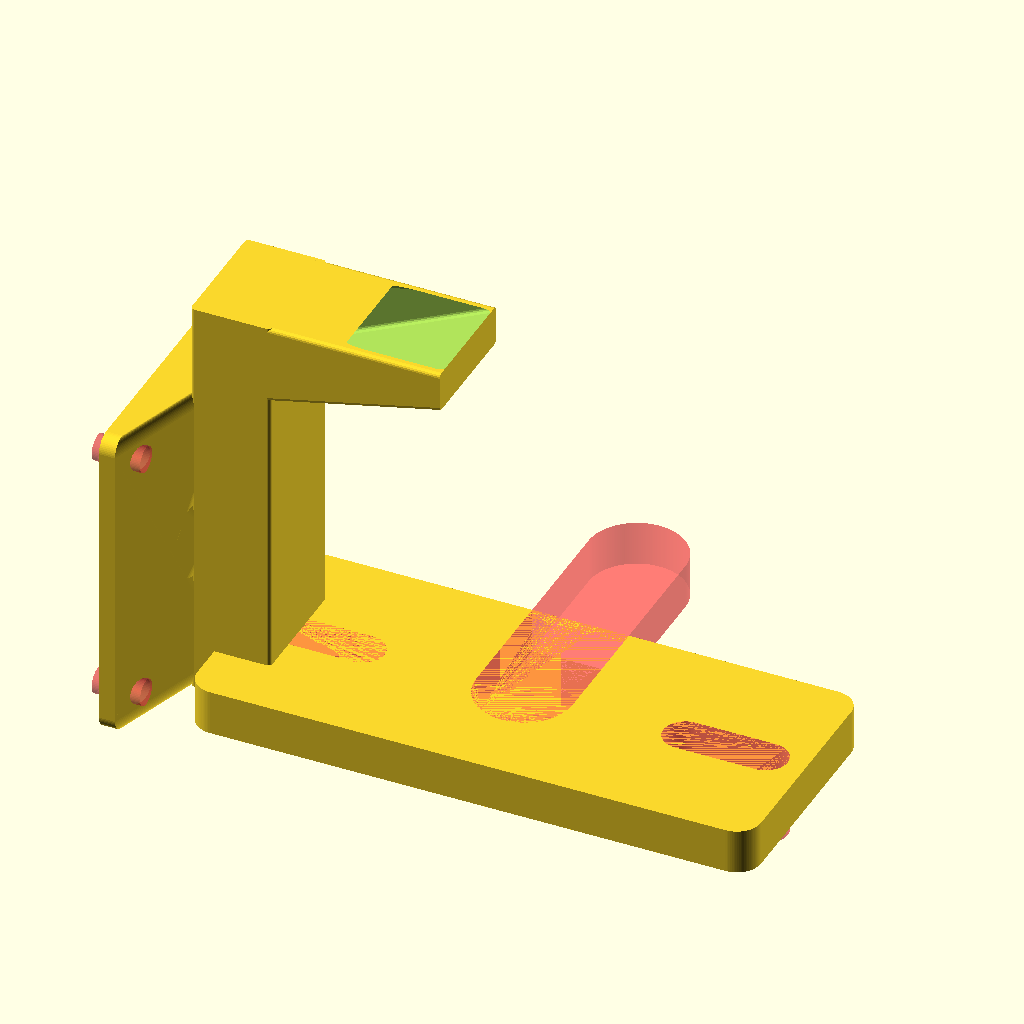
Cell 1: the model at its default parameters.
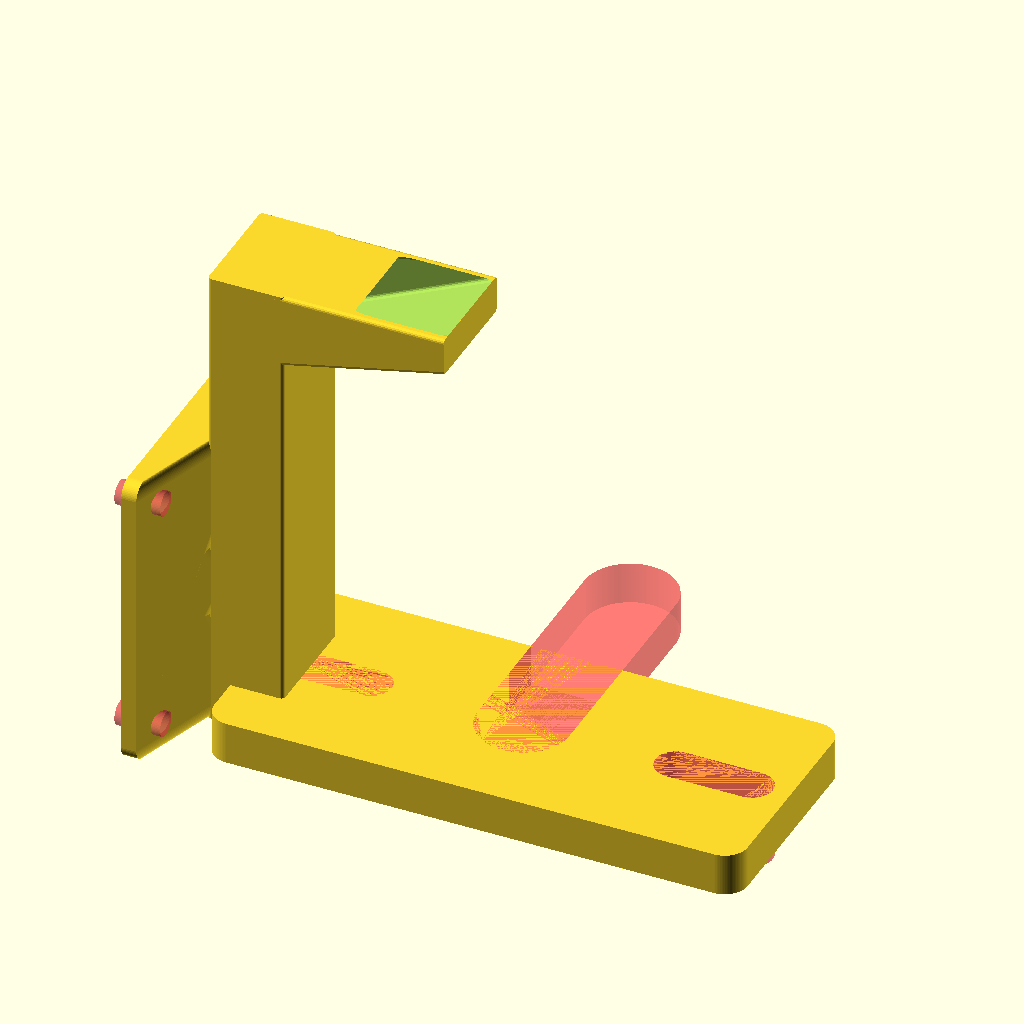
Cell 2: the same model with hotend = "first".
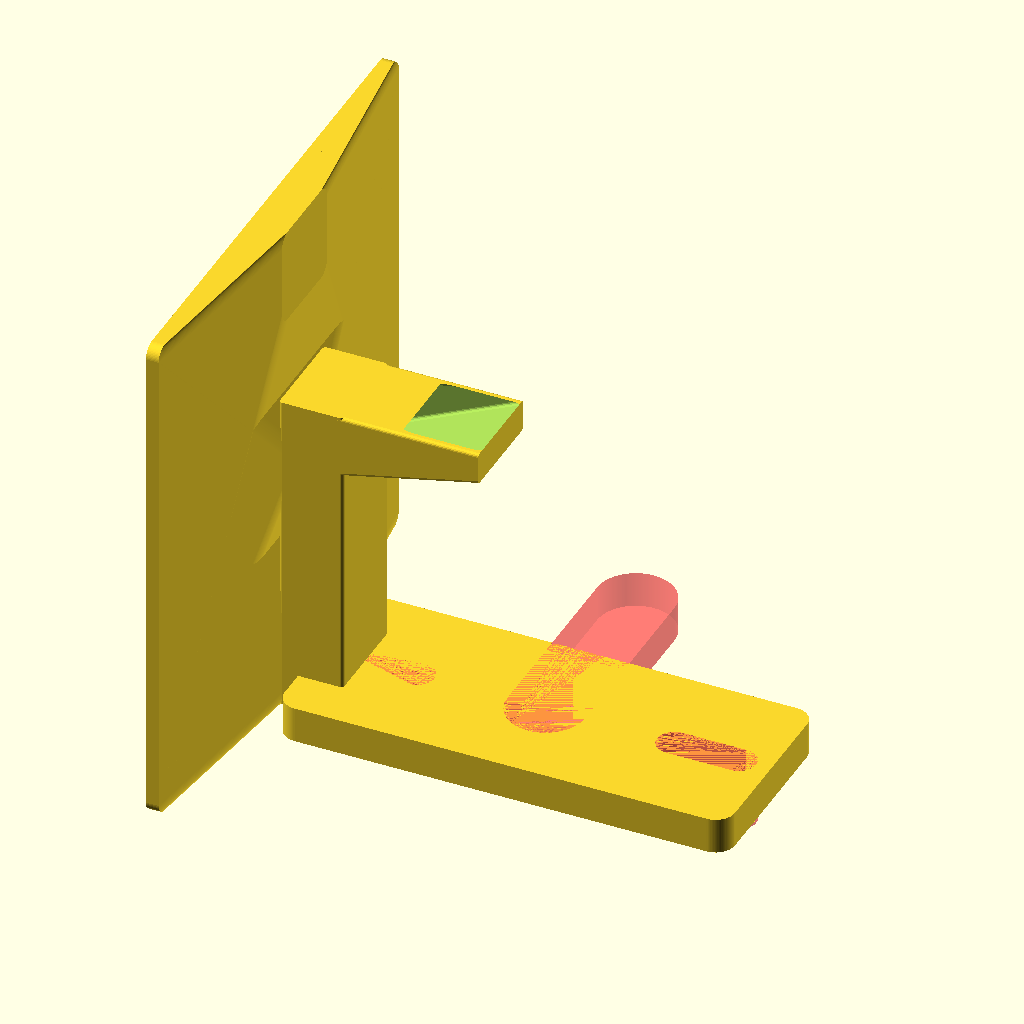
Cell 3: the same model with fan_dim = 80.
All cells are drawn from the same view direction (rotation 55°, 0°, 25°, orthographic, colour scheme Cornfield), but the view is re-fitted for each cell, so position and scale can differ between cells as well as the parameter.
Source of the model, inputs/thingiverse/files/thing-2001550/files/plate1.scad:
// total height 69.21
// to top of fins: 6.7mm + 5.6
// to bottom of fins: 32mm + 5.6
// to nozzle (volcano): 58.2mm + 5.6

// set to your fan diameter and hole dimensions (relative from center of fan)

/* [Global] */
// Fan size
fan_dim = 40; // [first:30,second:40]
// Hotend type
hotend = "e3dv6"; // [first:e3dv6,second:volcano,third:magmajhead]


/* [Hidden] */

fan_hole_sep = (fan_dim == 40 ? 32 : 24);
volcano_height = 73.8;
e3dv6_height = 61.8;
magmajhead_height = 58.8;
blower_height = (hotend == "magmajhead" ? magmajhead_height : (hotend == "e3dv6" ? e3dv6_height : volcano_height));

// roundness option
$fs=0.2; 
$fa=0.1; 
// utility function, generates a cube with rounded edges on its xy.
module roundcube(dims, r = 3, center = false)
{
  hull() {
    if (center)
    {
      translate([r -dims[0]/2,r - dims[1]/2,-dims[2]/2]) cylinder(r=r, h=dims[2]);
      translate([r -dims[0]/2,(dims[1]/2)-(r),-dims[2]/2]) cylinder(r=r, h=dims[2]);
      translate([dims[0]/2-(r),(dims[1]/2)-(r),-dims[2]/2]) cylinder(r=r, h=dims[2]);
      translate([dims[0]/2-(r),r - (dims[1]/2),-dims[2]/2]) cylinder(r=r, h=dims[2]);

    } else {
      translate([r,r,0]) cylinder(r=r, h=dims[2]);
      translate([r,dims[1]-(r),0]) cylinder(r=r, h=dims[2]);
      translate([dims[0]-(r),dims[1]-(r),0]) cylinder(r=r, h=dims[2]);
      translate([dims[0]-(r),r,0]) cylinder(r=r, h=dims[2]);
    }
  }
}

// Blower cutout, including stem
// increasing blower_length will bring the blower nozzle closer to the hotend
module blower(cutout=false, height=40, blower_length=20) {
    width=(cutout ? 13 : 15); // first value is for the subtraction
    length=(cutout ? 8 : 10); // cube stem
    nozzle=(cutout ? 2 : 5); // nozzle aperture in Z 
    shift=(cutout ? 1 : 0);
    short=(cutout ? 0 : 10);
    height=(cutout ? height-20 : height);
    shift_nozzle = (cutout ? 3 : 0); // use this to change the angle the blower goes 0 is a right-angle
    translate([0,0,shift]) {
        if (cutout) {
            #translate([-5,0,(height-short)/2 - 5])roundcube([length,width,height-short], r=0.5, center=true);
        } else {
            translate([-5,0,(height-short)/2 - 5])roundcube([length,width,height-short], r=0.5, center=true);
        }
        rotate([0,90,0])
            hull() {
                translate([0,0,-1])roundcube([length,width,1], r=0.5, center=true);
                translate([(10-nozzle)/2 + shift_nozzle,0,blower_length])
                    roundcube([nozzle,width,2], r=0.5, center=true);
            }
    }
}
   
mirror([0,0,1]) { // reorient for placement
    difference() {
        translate([0,0,5.6/2])roundcube([70,30,5.6], center=true);
        #hull() {
            cylinder(d=12, h=5.6);
            translate([0,30,0])cylinder(d=12, h=5.6);
        }

        if (hotend == "magmajhead") {
            translate([0,0,-4.5])
                #hull() {
                    cylinder(d=17, h=5.6);
                    translate([0,30,0])cylinder(d=17, h=5.6);
                }
            for (i=[-34/2, 34/2])
            translate([i,0,3])
            rotate([-90,0,0])#cylinder(d=3.3, h=25.6);
        }

        for (i = [1, -1]) 
            translate([i*(55.80-35.80),0,0])
                #hull() {
                    cylinder(d=5.4, h=10);
                    translate([i*10,0,0])cylinder(d=5.4, h=10);
                }
    }
    translate([-42.5,0,-9.4])
        rotate([0,0,90])
        {
            rotate([90,0,0]) 
            {
                translate([0,(30-fan_dim)/2,0])
                difference() { // 30mm fan
                    union() {
                        hull() { 
                            roundcube([fan_dim,fan_dim,2], r=2, center=true);
                            translate([0,0,4])
                                roundcube([15,10,2], r=2, center=true);
                        }
                        for (i = [-1, 1])
                        hull() { 
                            roundcube([fan_dim,fan_dim,2], r=2, center=true);
                            translate([0,i*((fan_dim/2)-(15/2)),4])
                                roundcube([15,15,2], r=2, center=true);
                        }

                    }
                    hull () {
                        cylinder(d=fan_dim-5, h=2, center=true);
                        translate([0,0,4])
                            roundcube([12,8,2], r=0.5, center=true);
                    }
                    for (x = [-1, 1])
                        for (y = [-1, 1])
                            #translate([x*fan_hole_sep/2, y*fan_hole_sep/2,0])
                                cylinder(d=3.2, h=6, center=true);
                }
            }

        }

    translate([-18,0,0])
        translate([-10,0,-(blower_height-15.6)])
        translate([0,0,5])
        difference() {
            blower(height=blower_height);
            blower(true, height=blower_height-3.8);
            translate([0,0,(30-fan_dim)/2])
            translate([-10,0,(blower_height-30.3)]) // cutout for the fan into the blower shaft. magic number 35.3 for 40mm fan, 30.3 for 30mm
                rotate([90,0,0])
                #roundcube([14,10,12], r=2 ,center=true);
        }
}
Customizer parameters (derived from the source; name, type, default, range or options):
fan_dim: number, default 40
hotend: string, default "e3dv6", options "first", "second", "third"
